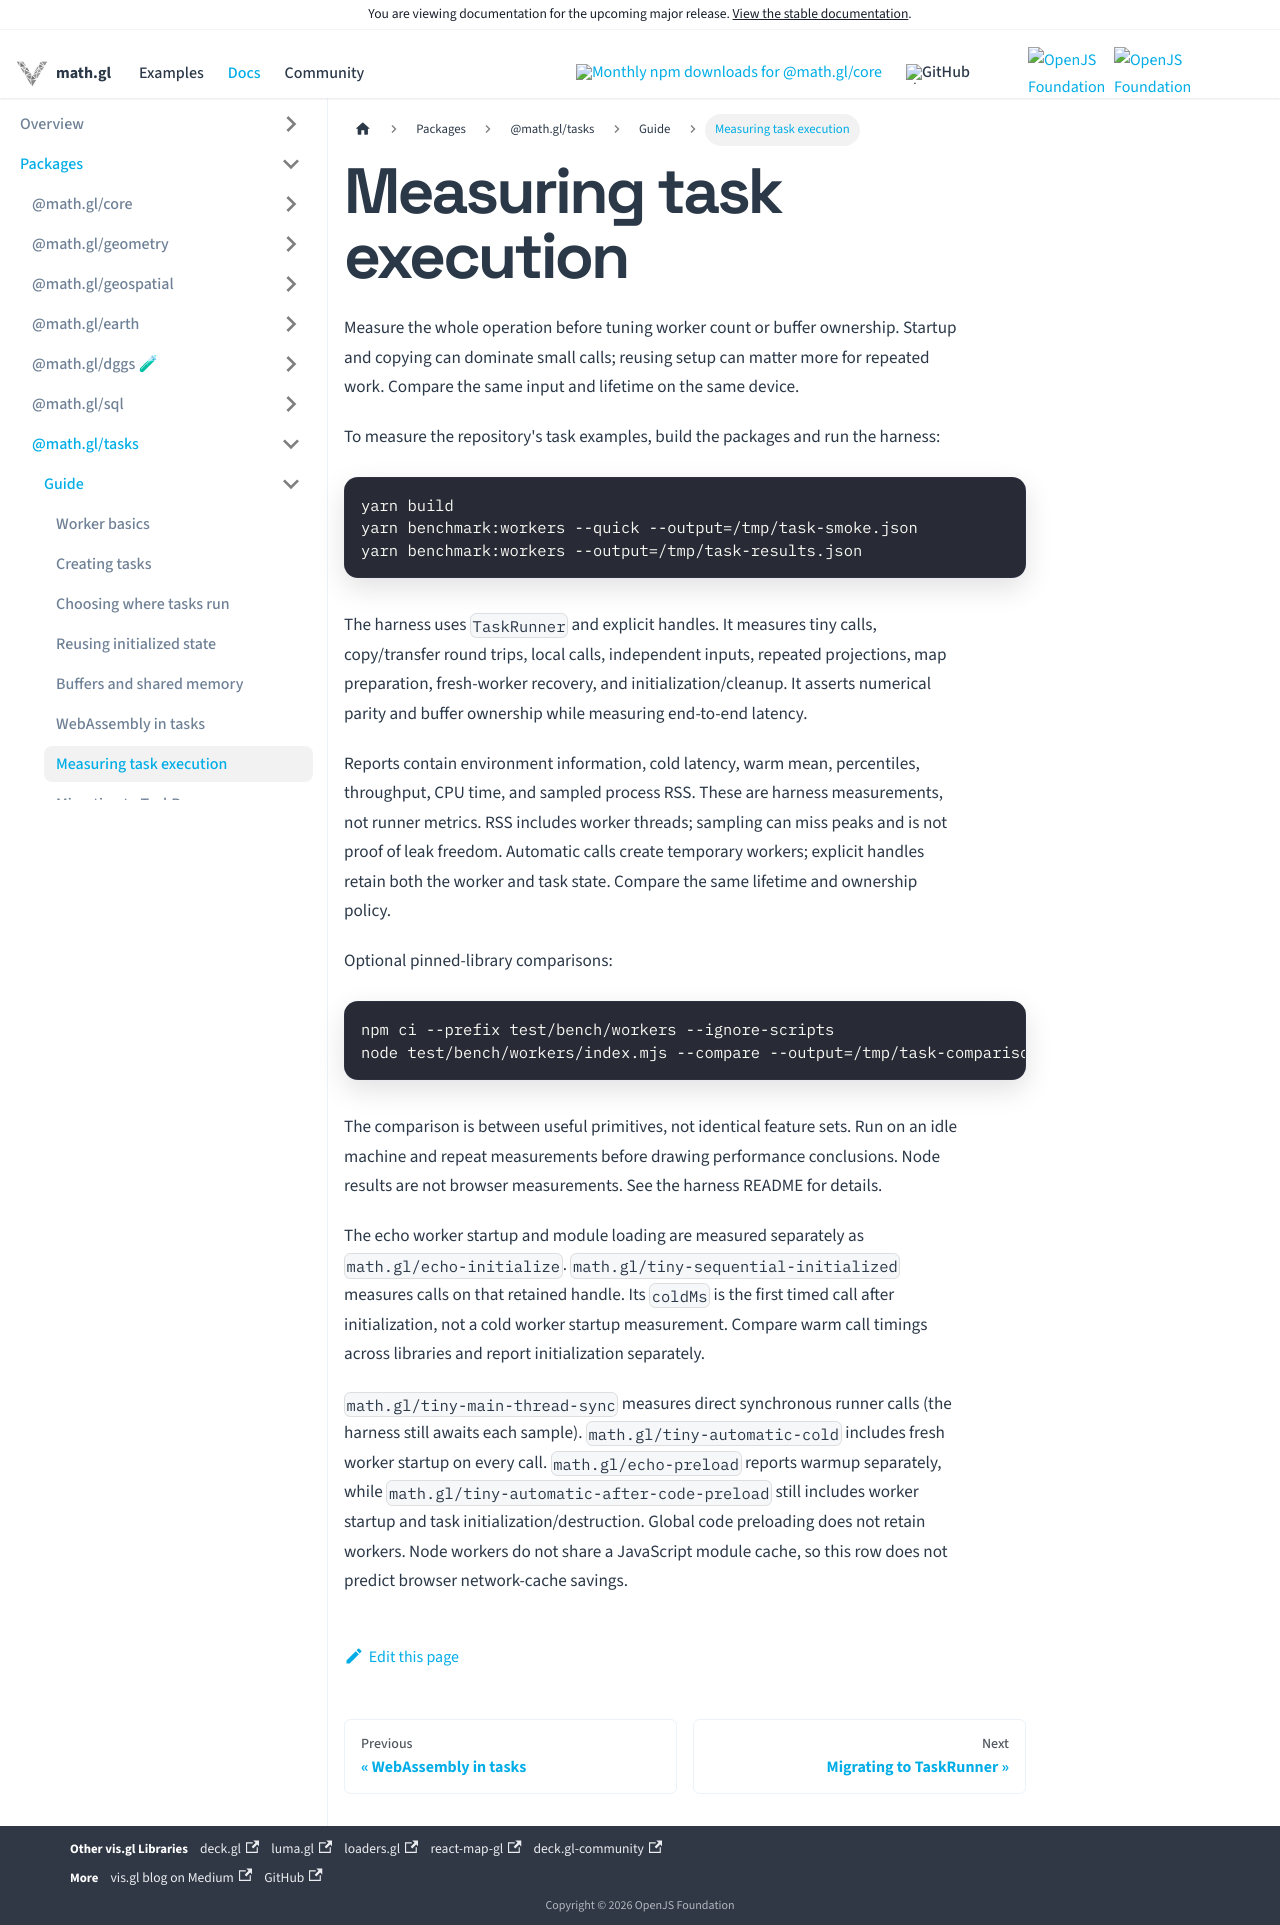

repository: visgl/math.gl · page: next/docs/modules/tasks/developer-guide/benchmarks.html · generator: docusaurus

# Measuring task execution

Measure the whole operation before tuning worker count or buffer ownership.
Startup and copying can dominate small calls; reusing setup can matter more for
repeated work. Compare the same input and lifetime on the same device.

To measure the repository's task examples, build the packages and run the harness:

```sh
yarn build
yarn benchmark:workers --quick --output=/tmp/task-smoke.json
yarn benchmark:workers --output=/tmp/task-results.json
```

The harness uses `TaskRunner` and explicit handles. It measures tiny calls,
copy/transfer round trips, local calls, independent inputs, repeated projections,
map preparation, fresh-worker recovery, and initialization/cleanup. It asserts
numerical parity and buffer ownership while measuring end-to-end latency.

Reports contain environment information, cold latency, warm mean, percentiles,
throughput, CPU time, and sampled process RSS. These are harness measurements,
not runner metrics. RSS includes worker threads; sampling can miss peaks and
is not proof of leak freedom. Automatic calls create temporary workers;
explicit handles retain both the worker and task state. Compare the same lifetime and ownership policy.

Optional pinned-library comparisons:

```sh
npm ci --prefix test/bench/workers --ignore-scripts
node test/bench/workers/index.mjs --compare --output=/tmp/task-comparison.json
```

The comparison is between useful primitives, not identical feature sets. Run on
an idle machine and repeat measurements before drawing performance conclusions.
Node results are not browser measurements. See the harness README for details.

The echo worker startup and module loading are measured separately as
`math.gl/echo-initialize`. `math.gl/tiny-sequential-initialized` measures calls
on that retained handle. Its `coldMs` is the first timed call after initialization,
not a cold worker startup measurement. Compare warm call timings across libraries
and report initialization separately.

`math.gl/tiny-main-thread-sync` measures direct synchronous runner calls (the harness
still awaits each sample). `math.gl/tiny-automatic-cold` includes fresh worker startup
on every call. `math.gl/echo-preload` reports warmup separately, while
`math.gl/tiny-automatic-after-code-preload` still includes worker startup and task initialization/destruction. Global code
preloading does not retain workers. Node workers do not share a JavaScript module
cache, so this row does not predict browser network-cache savings.
